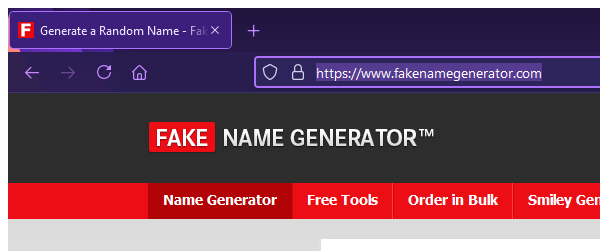
Workflow: Looping_Data

Step 1: Attach Browser 'firefox.exe Generate' in window '* - Fake Name Generator' (firefox.exe)

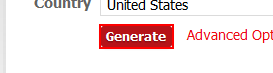
Step 2: click on the text box

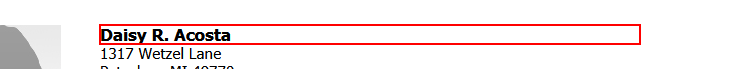
Step 3: get-text from the heading

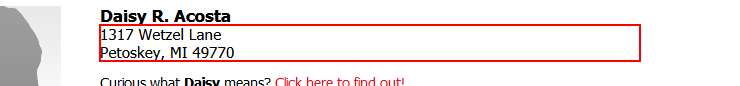
Step 4: get-text from the element

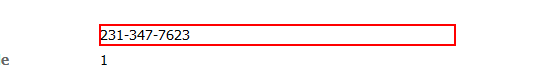
Step 5: get-text from the dd

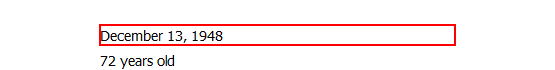
Step 6: get-text from the dd